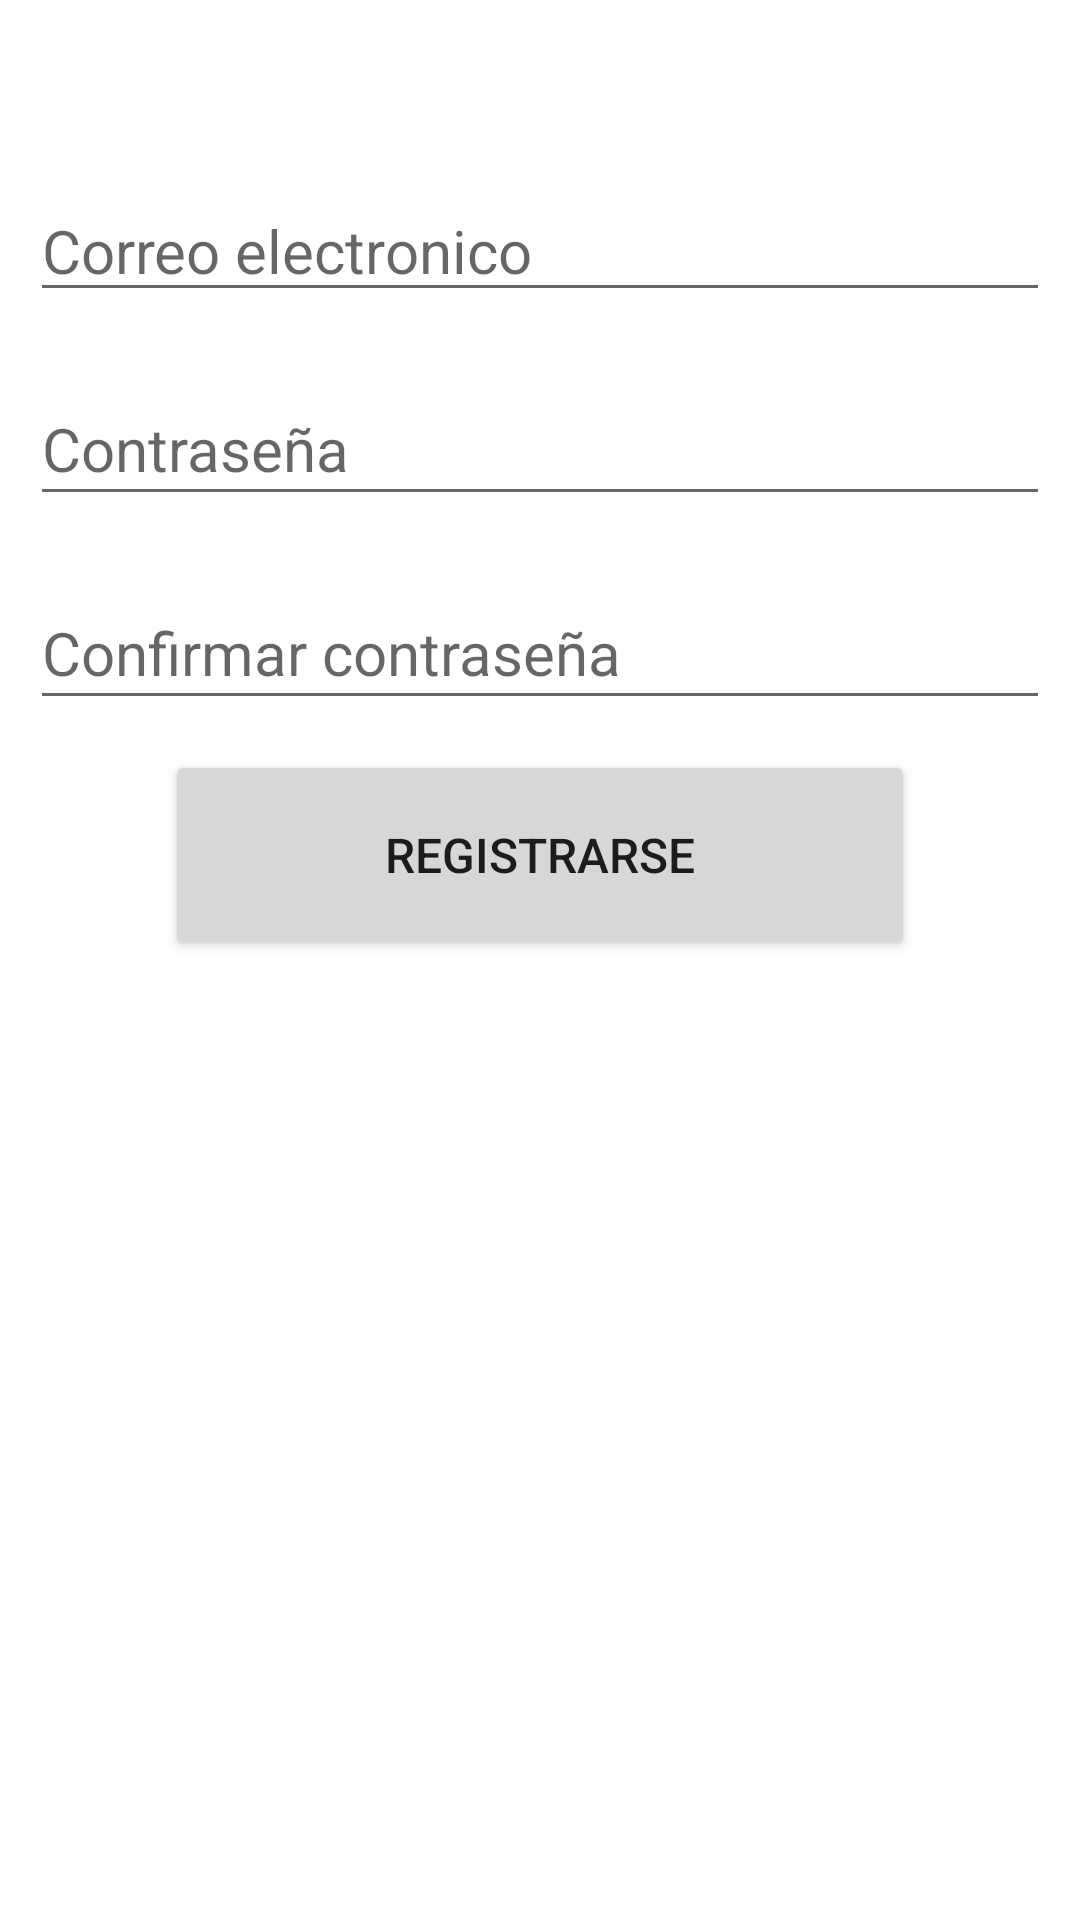

Layout XML and referenced resources for this Android screen:
<!-- AndroidManifest.xml: application theme Theme.MyDigimind -->
<!-- res/layout/activity_registro.xml -->
<?xml version="1.0" encoding="utf-8"?>
<LinearLayout xmlns:android="http://schemas.android.com/apk/res/android"
    xmlns:app="http://schemas.android.com/apk/res-auto"
    xmlns:tools="http://schemas.android.com/tools"
    android:layout_width="match_parent"
    android:layout_height="match_parent"
    android:orientation="vertical"
    tools:context=".RegistroActivity">

    <ImageView
        android:layout_width="match_parent"
        android:layout_height="wrap_content"
        android:layout_marginVertical="20dp"
        android:src="@drawable/logobrain"
        tools:ignore="ImageContrastCheck" />
    <LinearLayout
        android:layout_width="match_parent"
        android:layout_height="wrap_content"
        android:layout_margin="10dp"
        android:orientation="vertical">

        <EditText
            android:layout_marginVertical="10dp"
            android:id="@+id/et_correo"
            android:layout_width="match_parent"
            android:layout_height="wrap_content"
            android:hint="Correo electronico"
            android:textSize="20sp"
            tools:ignore="TouchTargetSizeCheck"
            android:inputType="text"
            />
        <EditText
            android:layout_marginVertical="10dp"
            android:id="@+id/et_contra_reg"
            android:layout_width="match_parent"
            android:layout_height="wrap_content"
            android:ems="10"
            android:textSize="20sp"
            android:inputType="textPassword"
            android:hint="Contraseña"
            android:minHeight="48dp" />
        <EditText
            android:layout_marginVertical="10dp"
            android:id="@+id/et_contra_reg_conf"
            android:layout_width="match_parent"
            android:layout_height="wrap_content"
            android:ems="10"
            android:textSize="20sp"
            android:inputType="textPassword"
            android:hint="Confirmar contraseña"
            android:minHeight="48dp" />
        <Button
            android:id="@+id/btn_registrar"
            android:layout_width="250dp"
            android:layout_height="70dp"
            android:layout_gravity="center_horizontal"
            android:layout_marginHorizontal="10dp"
            android:textSize="16sp"
            android:text="Registrarse"/>
    </LinearLayout>
</LinearLayout>
<!-- resources referenced by this layout -->
<resources>
  <style name="Theme.MyDigimind" parent="Theme.MaterialComponents.DayNight.DarkActionBar">
          
          <item name="colorPrimary">@color/cyan</item>
          <item name="colorPrimaryVariant">@color/purple_700</item>
          <item name="colorOnPrimary">@color/white</item>
          
          <item name="colorSecondary">@color/teal_200</item>
          <item name="colorSecondaryVariant">@color/teal_700</item>
          <item name="colorOnSecondary">@color/black</item>
          
          <item name="android:statusBarColor" tools:targetApi="l">?attr/colorPrimaryVariant</item>
          
      </style>
  <color name="cyan">#00ACAC</color>
  <color name="purple_700">#FF3700B3</color>
  <color name="white">#FFFFFFFF</color>
  <color name="teal_200">#FF03DAC5</color>
  <color name="teal_700">#FF018786</color>
  <color name="black">#FF000000</color>
</resources>
